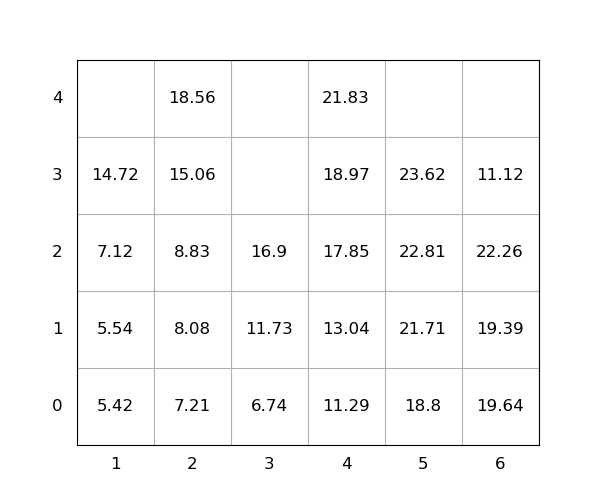

The file beside this chart, header and first rows:
idx, loc_x, loc_y, loc_z, weight, seq, emerg, reloc, size(ft)
1, 5, 0, 0, 18.8, 1, 0, 0, 20
2, 5, 0, 1, 21.71, 2, 0, 0, 20
3, 4, 0, 0, 11.29, 3, 0, 0, 20
4, 5, 0, 2, 22.81, 4, 0, 0, 20
5, 2, 0, 0, 7.21, 5, 0, 3.34710099696234e-11, 20
6, 6, 0, 0, 19.64, 6, 0, 1.0, 20
7, 1, 0, 0, 5.42, 7, 0, 0, 20
8, 2, 0, 1, 8.08, 8, 0, 0, 20
9, 4, 0, 1, 13.04, 9, 0, 0, 20
10, 6, 0, 1, 19.39, 10, 0, 1.0, 20
11, 4, 0, 2, 17.85, 11, 0, 0, 20
12, 6, 0, 2, 22.26, 12, 0, 1.0, 20
13, 4, 0, 3, 18.97, 13, 0, 0, 20
14, 1, 0, 1, 5.54, 14, 0, 0, 20
15, 6, 0, 3, 11.12, 15, 0, 1.0, 20
16, 2, 0, 2, 8.83, 16, 0, 2.0082605981773374e-11, 20
17, 1, 0, 2, 7.12, 17, 0, 0, 20
18, 3, 0, 0, 6.74, 18, 0, 0, 20
19, 2, 0, 3, 15.06, 19, 0, 2.0082605981773374e-11, 20
20, 1, 0, 3, 14.72, 20, 0, -2.6235948650260033e-09, 20
21, 4, 0, 4, 21.83, 21, 0, 0, 20
22, 5, 0, 3, 23.62, 22, 0, 0, 20
23, 2, 0, 4, 18.56, 23, 0, 0, 20
24, 3, 0, 1, 11.73, 24, 0, 0, 20
25, 3, 0, 2, 16.9, 25, 0, 0, 20
